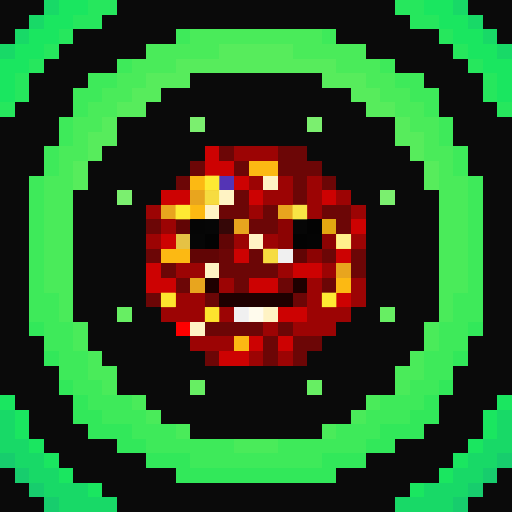
t = 0.00 s
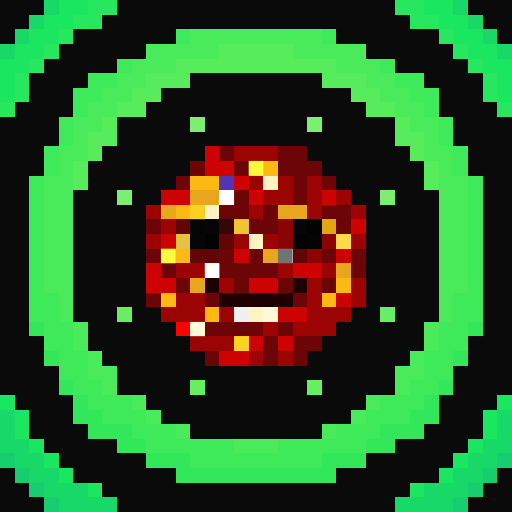
t = 1.06 s
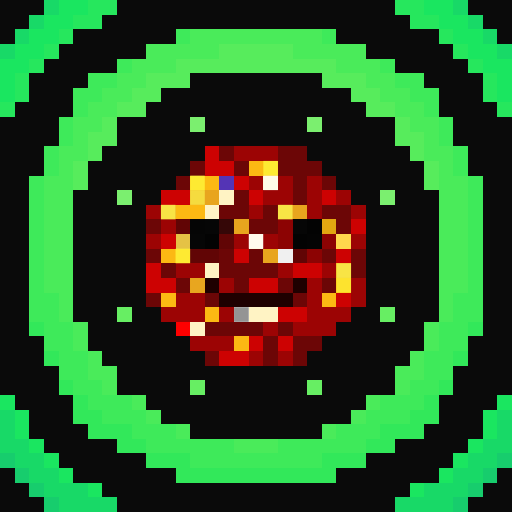
t = 2.13 s
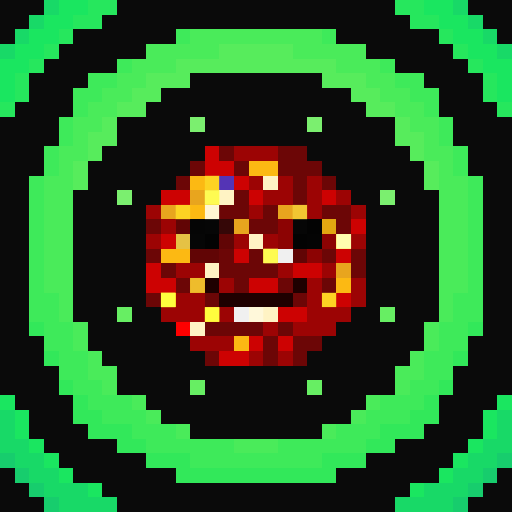
t = 3.19 s
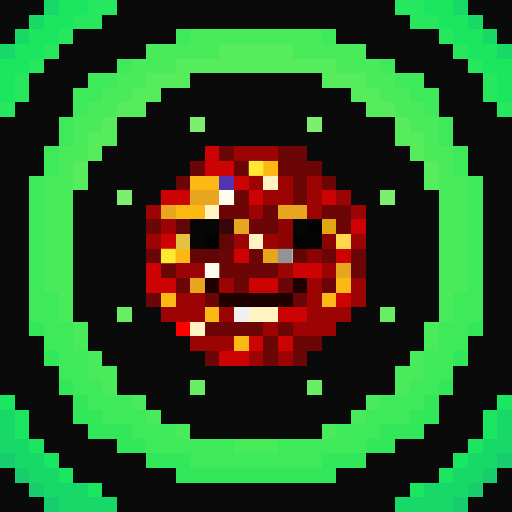
t = 4.25 s
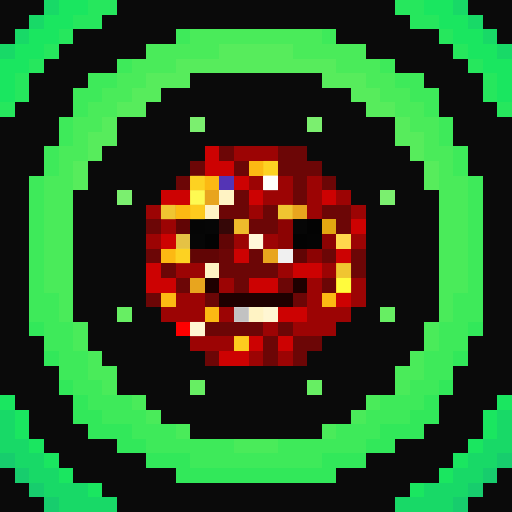
t = 5.32 s

The animated SVG that drew these frames (rendered in a browser with its animation timeline set to each time). Animation: 1 CSS @keyframes rule; one cycle of 6.38 s, repeats indefinitely.

<svg viewBox="0 0 35 35" shape-rendering="crispEdges" xmlns="http://www.w3.org/2000/svg"><style>@keyframes pop{0%,100%{opacity:0}18%{opacity:1}36%{opacity:0}}.a00{animation:pop 3.4s linear 0.00s infinite}.a01{animation:pop 3.4s linear -0.43s infinite}.a02{animation:pop 3.4s linear -0.85s infinite}.a03{animation:pop 3.4s linear -1.28s infinite}.a04{animation:pop 3.4s linear -1.70s infinite}.a05{animation:pop 3.4s linear -2.13s infinite}.a06{animation:pop 3.4s linear -2.55s infinite}.a07{animation:pop 3.4s linear -2.98s infinite}</style><rect width="35" height="35" fill="#0a0a0a"/><path fill="#18d967" d="M3 0h1v1H3zM31 0h1v1H31zM2 1h1v1H2zM32 1h1v1H32zM1 2h1v1H1zM33 2h1v1H33zM0 3h1v1H0zM34 3h1v1H34zM0 28h1v1H0zM34 28h1v1H34zM0 29h1v1H0zM34 29h1v1H34zM0 30h2v1H0zM33 30h2v1H33zM1 31h2v1H1zM32 31h2v1H32zM2 32h2v1H2zM31 32h2v1H31zM3 33h3v1H3zM29 33h3v1H29zM4 34h4v1H4zM27 34h4v1H27z"/><path fill="#1ae660" d="M4 0h2v1H4zM29 0h2v1H29zM3 1h2v1H3zM30 1h2v1H30zM2 2h2v1H2zM31 2h2v1H31zM1 3h2v1H1zM32 3h2v1H32zM0 4h2v1H0zM33 4h2v1H33zM0 5h1v1H0zM34 5h1v1H34zM0 6h1v1H0zM34 6h1v1H34zM0 27h1v1H0zM34 27h1v1H34zM1 28h1v1H1zM33 28h1v1H33zM1 29h1v1H1zM33 29h1v1H33zM2 30h1v1H2zM32 30h1v1H32zM3 31h1v1H3zM31 31h1v1H31zM4 32h1v1H4zM30 32h1v1H30zM6 33h1v1H6zM28 33h1v1H28z"/><path fill="#26e75d" d="M6 0h2v1H6zM27 0h2v1H27zM5 1h2v1H5zM28 1h2v1H28zM4 2h1v1H4zM30 2h1v1H30zM3 3h1v1H3zM31 3h1v1H31zM2 4h1v1H2zM32 4h1v1H32zM1 5h1v1H1zM33 5h1v1H33zM1 6h1v1H1zM33 6h1v1H33zM0 7h1v1H0zM34 7h1v1H34z"/><path fill="#3eea5a" d="M12 2h1v1H12zM22 2h1v1H22zM8 4h1v1H8zM26 4h1v1H26zM6 5h2v1H6zM27 5h2v1H27zM5 6h2v1H5zM28 6h2v1H28zM5 7h1v1H5zM29 7h1v1H29zM4 8h1v1H4zM30 8h1v1H30zM4 9h1v1H4zM30 9h1v1H30zM3 10h1v1H3zM31 10h1v1H31zM3 11h1v1H3zM31 11h1v1H31zM2 12h1v1H2zM32 12h1v1H32zM2 13h1v1H2zM32 13h1v1H32zM2 14h1v1H2zM32 14h1v1H32zM2 15h1v1H2zM32 15h1v1H32zM2 16h1v1H2zM32 16h1v1H32zM2 17h1v1H2zM32 17h1v1H32zM2 18h1v1H2zM32 18h1v1H32zM2 19h1v1H2zM32 19h1v1H32zM2 20h2v1H2zM31 20h2v1H31zM2 21h2v1H2zM31 21h2v1H31zM3 22h2v1H3zM30 22h2v1H30zM3 23h2v1H3zM30 23h2v1H30zM4 24h2v1H4zM29 24h2v1H29zM4 25h2v1H4zM29 25h2v1H29zM5 26h2v1H5zM28 26h2v1H28zM6 27h3v1H6zM26 27h3v1H26zM7 28h3v1H7zM25 28h3v1H25zM9 29h3v1H9zM23 29h3v1H23zM10 30h6v1H10zM19 30h6v1H19zM13 31h9v1H13z"/><path fill="#4aeb5a" d="M13 2h9v1H13zM10 3h5v1H10zM20 3h5v1H20zM9 4h3v1H9zM23 4h3v1H23zM8 5h2v1H8zM25 5h2v1H25zM7 6h2v1H7zM26 6h2v1H26zM6 7h2v1H6zM27 7h2v1H27zM5 8h2v1H5zM28 8h2v1H28zM5 9h1v1H5zM29 9h1v1H29zM4 10h2v1H4zM29 10h2v1H29zM4 11h1v1H4zM30 11h1v1H30zM3 12h2v1H3zM30 12h2v1H30zM3 13h2v1H3zM30 13h2v1H30zM3 14h2v1H3zM30 14h2v1H30zM3 15h2v1H3zM30 15h2v1H30zM3 16h2v1H3zM30 16h2v1H30zM3 17h2v1H3zM30 17h2v1H30zM3 18h2v1H3zM30 18h2v1H30zM3 19h2v1H3zM30 19h2v1H30zM4 20h1v1H4zM30 20h1v1H30zM4 21h1v1H4zM30 21h1v1H30zM5 22h1v1H5zM29 22h1v1H29zM5 23h1v1H5zM29 23h1v1H29zM6 24h1v1H6zM28 24h1v1H28zM6 25h2v1H6zM27 25h2v1H27zM7 26h1v1H7zM27 26h1v1H27zM9 27h1v1H9zM25 27h1v1H25zM10 28h1v1H10zM24 28h1v1H24zM12 29h1v1H12zM22 29h1v1H22zM16 30h3v1H16z"/><path fill="#57ec5c" d="M15 3h5v1H15zM12 4h11v1H12zM10 5h3v1H10zM22 5h3v1H22zM9 6h2v1H9zM24 6h2v1H24zM8 7h2v1H8zM25 7h2v1H25zM7 8h1v1H7zM27 8h1v1H27zM6 9h2v1H6zM27 9h2v1H27zM6 10h1v1H6zM28 10h1v1H28zM5 11h1v1H5zM29 11h1v1H29zM5 12h1v1H5zM29 12h1v1H29z"/><path fill="#7bef6f" d="M13 8h1v1H13zM21 8h1v1H21zM8 13h1v1H8zM26 13h1v1H26z"/><path fill="#cd0202" d="M14 10h1v1H14zM14 11h2v1H14zM16 12h1v1H16zM11 13h2v1H11zM17 13h1v1H17zM22 13h1v1H22zM24 15h1v1H24zM11 16h1v1H11zM16 17h1v1H16zM23 17h1v1H23zM10 18h1v1H10zM20 18h2v1H20zM10 19h2v1H10zM17 19h2v1H17zM23 20h1v1H23zM19 21h2v1H19zM17 23h1v1H17zM19 23h1v1H19zM15 24h2v1H15z"/><path fill="#6c0606" d="M15 10h1v1H15zM19 10h2v1H19zM13 11h1v1H13zM16 11h1v1H16zM19 11h3v1H19zM12 12h1v1H12zM20 12h1v1H20zM22 12h1v1H22zM16 13h1v1H16zM20 13h1v1H20zM15 14h2v1H15zM18 14h1v1H18zM22 14h2v1H22zM10 15h1v1H10zM17 15h2v1H17zM23 15h1v1H23zM10 17h1v1H10zM15 17h1v1H15zM17 17h1v1H17zM22 17h1v1H22zM24 17h1v1H24zM11 18h1v1H11zM15 18h4v1H15zM24 18h1v1H24zM12 19h1v1H12zM16 19h1v1H16zM19 19h1v1H19zM22 19h1v1H22zM10 20h1v1H10zM14 20h1v1H14zM20 20h1v1H20zM14 22h4v1H14zM19 22h1v1H19zM18 23h1v1H18zM20 23h2v1H20zM14 24h1v1H14zM18 24h1v1H18zM20 24h1v1H20z"/><path fill="#9c0404" d="M16 10h3v1H16zM17 12h1v1H17zM19 12h1v1H19zM21 12h1v1H21zM18 13h2v1H18zM21 13h1v1H21zM23 13h1v1H23zM10 14h1v1H10zM17 14h1v1H17zM21 14h1v1H21zM24 14h1v1H24zM11 15h1v1H11zM10 16h1v1H10zM16 16h1v1H16zM18 16h1v1H18zM24 16h1v1H24zM12 18h2v1H12zM19 18h1v1H19zM22 18h1v1H22zM15 19h1v1H15zM21 19h1v1H21zM24 19h1v1H24zM12 20h2v1H12zM21 20h1v1H21zM24 20h1v1H24zM11 21h3v1H11zM15 21h1v1H15zM21 21h3v1H21zM18 22h1v1H18zM20 22h3v1H20zM13 23h3v1H13zM17 24h1v1H17zM19 24h1v1H19z"/><path fill="#fcb913" d="M17 11h2v1H17zM13 12h2v1H13zM12 14h2v1H12zM11 17h2v1H11zM23 19h1v1H23zM11 20h1v1H11zM22 20h1v1H22zM14 21h1v1H14zM16 23h1v1H16z"/><path fill="#5434b5" d="M15 12h1v1H15z"/><path fill="#fff3c4" d="M18 12h1v1H18zM15 13h1v1H15zM14 14h1v1H14zM17 16h1v1H17zM14 18h1v1H14zM17 21h2v1H17zM13 22h1v1H13z"/><path fill="#e8a51e" d="M13 13h2v1H13zM11 14h1v1H11zM19 14h2v1H19zM16 15h1v1H16zM18 17h1v1H18zM23 18h1v1H23zM13 19h1v1H13z"/><path fill="#610505" d="M12 15h1v1H12zM15 16h1v1H15zM13 17h2v1H13zM20 17h1v1H20z"/><path fill="#050505" d="M13 15h1v1H13z"/><path fill="#060606" d="M14 15h1v1H14zM20 15h1v1H20zM13 16h1v1H13z"/><path fill="#350707" d="M15 15h1v1H15z"/><path fill="#8c0303" d="M19 15h1v1H19zM19 16h1v1H19zM22 16h1v1H22zM21 17h1v1H21z"/><path fill="#030303" d="M21 15h1v1H21zM14 16h1v1H14zM20 16h1v1H20z"/><path fill="#e2a611" d="M22 15h1v1H22z"/><path fill="#e5c245" d="M12 16h1v1H12z"/><path fill="#040404" d="M21 16h1v1H21z"/><path fill="#ffd84d" d="M23 16h1v1H23z"/><path fill="#f0f0f0" d="M19 17h1v1H19zM16 21h1v1H16z"/><path fill="#1f0000" d="M14 19h1v1H14zM20 19h1v1H20zM15 20h5v1H15z"/><path fill="#67ee63" d="M8 21h1v1H8zM26 21h1v1H26zM13 26h1v1H13zM21 26h1v1H21z"/><path fill="#32e85a" d="M2 22h1v1H2zM32 22h1v1H32zM3 24h1v1H3zM31 24h1v1H31zM4 26h1v1H4zM30 26h1v1H30zM5 27h1v1H5zM29 27h1v1H29zM5 28h2v1H5zM28 28h2v1H28zM6 29h3v1H6zM26 29h3v1H26zM8 30h2v1H8zM25 30h2v1H25zM10 31h3v1H10zM22 31h3v1H22zM12 32h11v1H12z"/><path fill="#fe0000" d="M12 22h1v1H12z"/><path fill="#17cd6d" d="M0 31h1v1H0zM34 31h1v1H34zM1 32h1v1H1zM33 32h1v1H33zM2 33h1v1H2zM32 33h1v1H32zM3 34h1v1H3zM31 34h1v1H31z"/><g fill="#ffff40"><rect x="17" y="11" width="1" height="1" class="a07"/><rect x="18" y="11" width="1" height="1" class="a04"/><rect x="13" y="12" width="1" height="1" class="a04"/><rect x="14" y="12" width="1" height="1" class="a01"/><rect x="12" y="14" width="1" height="1" class="a01"/><rect x="13" y="14" width="1" height="1" class="a06"/><rect x="11" y="17" width="1" height="1" class="a07"/><rect x="12" y="17" width="1" height="1" class="a04"/><rect x="23" y="19" width="1" height="1" class="a05"/><rect x="11" y="20" width="1" height="1" class="a02"/><rect x="22" y="20" width="1" height="1" class="a01"/><rect x="14" y="21" width="1" height="1" class="a02"/><rect x="16" y="23" width="1" height="1" class="a06"/></g><g fill="#ffffff"><rect x="18" y="12" width="1" height="1" class="a05"/><rect x="15" y="13" width="1" height="1" class="a07"/><rect x="14" y="14" width="1" height="1" class="a03"/><rect x="17" y="16" width="1" height="1" class="a04"/><rect x="14" y="18" width="1" height="1" class="a07"/><rect x="17" y="21" width="1" height="1" class="a01"/><rect x="18" y="21" width="1" height="1" class="a06"/><rect x="13" y="22" width="1" height="1" class="a06"/></g><g fill="#ffff56"><rect x="13" y="13" width="1" height="1" class="a05"/><rect x="14" y="13" width="1" height="1" class="a02"/><rect x="11" y="14" width="1" height="1" class="a04"/><rect x="19" y="14" width="1" height="1" class="a04"/><rect x="20" y="14" width="1" height="1" class="a01"/><rect x="16" y="15" width="1" height="1" class="a06"/><rect x="18" y="17" width="1" height="1" class="a02"/><rect x="23" y="18" width="1" height="1" class="a04"/><rect x="13" y="19" width="1" height="1" class="a03"/></g><rect x="23" y="16" width="1" height="1" fill="#ffffb4" class="a02"/><g fill="#6d6d6d"><rect x="19" y="17" width="1" height="1" class="a07"/><rect x="16" y="21" width="1" height="1" class="a04"/></g></svg>
